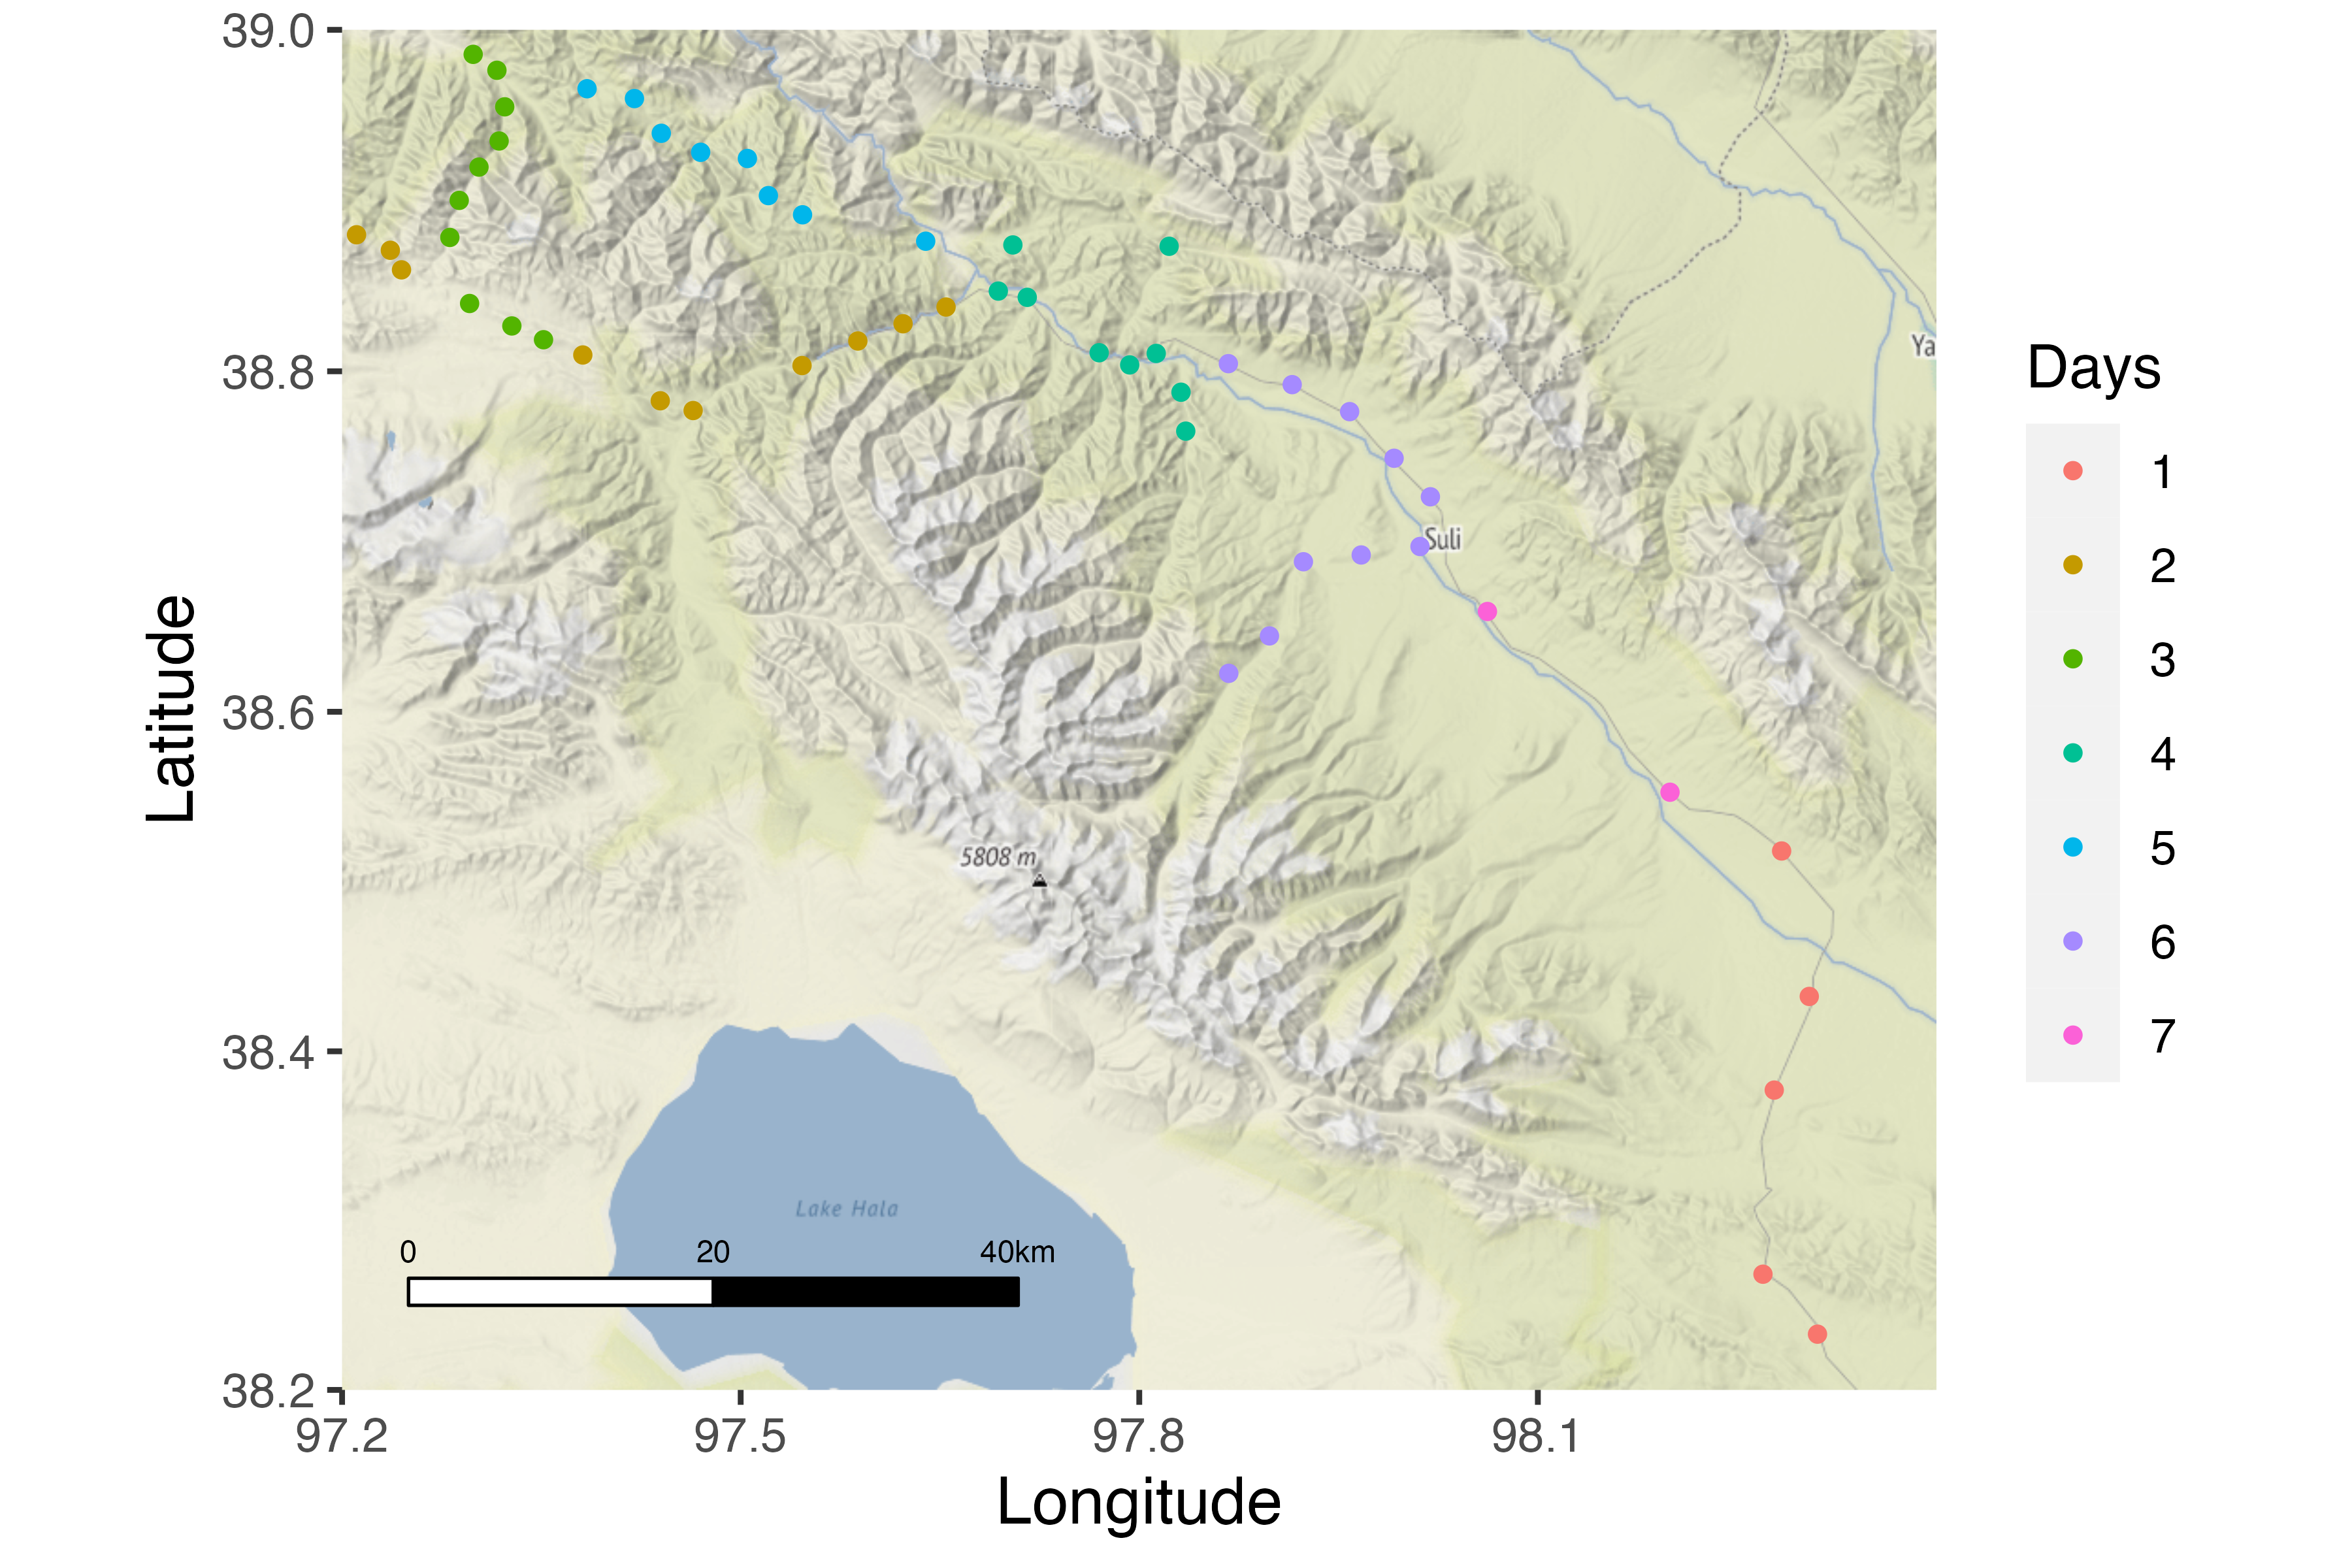

This chart was generated by the following R code:
### load library----
library(tidyverse)
library(sf)
library(terra)
library(basemaps)
library(ggmap)
library(ggsn)
### read data----
directory <- "Manual/OctoberPlan/"
points <- dir(directory) %>% 
  as_tibble() %>% 
  rename(filename = value) %>% 
  filter(str_detect(string = filename, pattern = "kml")) %>%
  filter(str_detect(string = filename, pattern = "F"))%>% 
  rowwise() %>% 
  mutate(filename = paste0(directory, filename))

schedule_points <- c()
for( i in 1:nrow(points)){
  tmp_p <- st_read(points$filename[i])
  
  schedule_points <- bind_rows(schedule_points, tmp_p)
  rm(tmp_p)
  gc()
}

### make figure----
schedule_points[,c("x","y")] <- st_coordinates(schedule_points)[,c("X","Y")]
schedule_points[,"Days"] <- str_sub(schedule_points$Name,start = 2, end = 2)

ext <- st_bbox(schedule_points)
names(ext) <- c("left", "bottom","right","top")
ext[c(1,2)] <- floor(ext[c(1,2)]*10)/10
ext[c(3,4)] <- ceiling(ext[c(3,4)]*10)/10

ggmap(get_map(ext, source = "stamen",maptype = "terrain")) + geom_point(data = schedule_points, aes(x = x, y = y, colour = Days), size = 1) + theme(axis.title.x = element_text(size = 12), axis.title.y = element_text(size = 12))+scalebar(x.min = 97.2, x.max = 98.4, y.min = 38.2, y.max = 39,dist = 20, dist_unit = "km",transform = TRUE, model = "WGS84", location = "bottomleft", st.bottom = F, st.size = 2, border.size = 0.3, anchor = c(x = 97.25, y = 38.25)) + xlab("Longitude") + ylab("Latitude")
ggsave("Manual/OctoberPlan/OctoberPlan.png", width = 6, height = 4, dpi = 600)

st_write(schedule_points, "Manual/OctoberPlan/OctoberPlan.kml")
